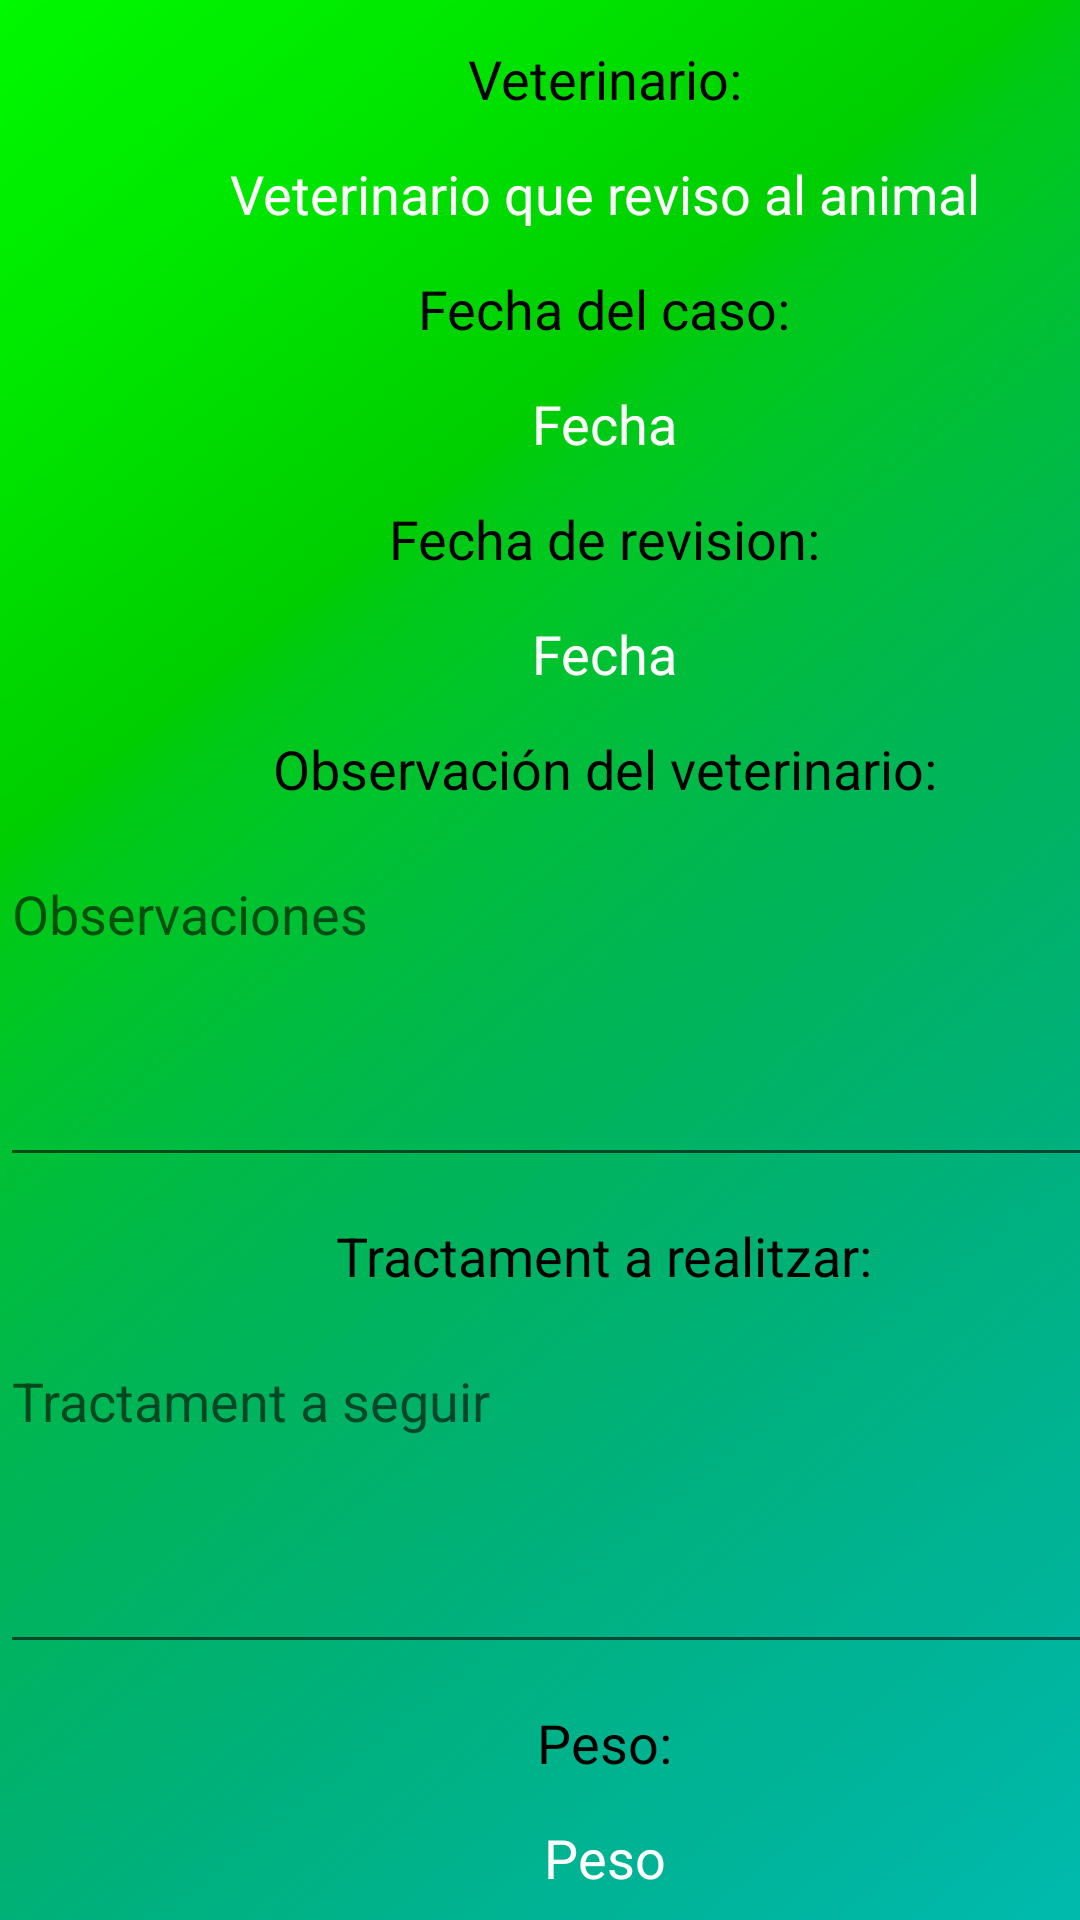

Write the Android layout XML for this screen, with the resource values it uses.
<!-- AndroidManifest.xml: application theme Theme.HelpPet -->
<!-- res/layout/fragment__trata.xml -->
<?xml version="1.0" encoding="utf-8"?>
<FrameLayout xmlns:android="http://schemas.android.com/apk/res/android"
    xmlns:tools="http://schemas.android.com/tools"
    android:id="@+id/tra"
    android:layout_width="match_parent"
    android:layout_height="match_parent"
    tools:context=".Controlador.Fragment_Trata">

    <LinearLayout
        android:layout_width="match_parent"
        android:layout_height="match_parent"
        android:orientation="vertical">


        <LinearLayout
            android:layout_width="match_parent"
            android:layout_height="wrap_content"
            android:orientation="vertical" />

        <ScrollView
            android:layout_width="403dp"
            android:layout_height="match_parent"
            android:background="@drawable/fragment3">

            <LinearLayout
                android:layout_width="match_parent"
                android:layout_height="wrap_content"
                android:orientation="vertical">

                <TextView
                    android:id="@+id/textView1"
                    android:layout_width="match_parent"
                    android:layout_height="wrap_content"
                    android:layout_margin="14dp"
                    android:gravity="center"
                    android:text="Veterinario:"
                    android:textColor="#000000"
                    android:textSize="18dp" />

                <TextView
                    android:id="@+id/Cveterinario"
                    android:layout_width="match_parent"
                    android:layout_height="wrap_content"
                    android:gravity="center"
                    android:text="Veterinario que reviso al animal"
                    android:textColor="#FFFFFE"
                    android:textSize="18dp" />

                <TextView
                    android:id="@+id/textView22"
                    android:layout_width="match_parent"
                    android:layout_height="wrap_content"
                    android:layout_margin="14dp"
                    android:gravity="center"
                    android:text="Fecha del caso:"
                    android:textColor="#000000"
                    android:textSize="18dp" />

                <TextView
                    android:id="@+id/CData_Registre"
                    android:layout_width="match_parent"
                    android:layout_height="wrap_content"
                    android:gravity="center"
                    android:text="Fecha"
                    android:textColor="#FFFFFE"
                    android:textSize="18dp" />

                <TextView
                    android:id="@+id/textView3"
                    android:layout_width="match_parent"
                    android:layout_height="wrap_content"
                    android:layout_margin="14dp"
                    android:gravity="center"
                    android:text="Fecha de revision:"
                    android:textColor="#000000"
                    android:textSize="18dp" />

                <TextView
                    android:id="@+id/CData_Revisio"
                    android:layout_width="match_parent"
                    android:layout_height="wrap_content"
                    android:gravity="center"
                    android:text="Fecha"
                    android:textColor="#FFFFFE"
                    android:textSize="18dp" />

                <TextView
                    android:id="@+id/textView4"
                    android:layout_width="match_parent"
                    android:layout_height="wrap_content"
                    android:layout_margin="14dp"
                    android:gravity="center"
                    android:text="Observación del veterinario:"
                    android:textColor="#000000"
                    android:textSize="18dp" />

                <EditText
                    android:id="@+id/CObservacio"
                    android:layout_width="match_parent"
                    android:layout_height="110dp"
                    android:clickable="false"
                    android:editable="false"
                    android:ems="10"
                    android:gravity="start|top"
                    android:hint="Observaciones"
                    android:inputType="textMultiLine"
                    android:textColor="#FFFFFE" />

                <TextView
                    android:id="@+id/textView10"
                    android:layout_width="match_parent"
                    android:layout_height="wrap_content"
                    android:layout_margin="14dp"
                    android:gravity="center"
                    android:text="Tractament a realitzar:"
                    android:textColor="#000000"
                    android:textSize="18dp" />

                <EditText
                    android:id="@+id/Ctractament"
                    android:layout_width="match_parent"
                    android:layout_height="110dp"
                    android:clickable="false"
                    android:editable="false"
                    android:ems="10"
                    android:gravity="start|top"
                    android:hint="Tractament a seguir"
                    android:inputType="textMultiLine"
                    android:textColor="#FFFFFE" />

                <TextView
                    android:id="@+id/textView5"
                    android:layout_width="match_parent"
                    android:layout_height="wrap_content"
                    android:layout_margin="14dp"
                    android:gravity="center"
                    android:text="Peso:"
                    android:textColor="#000000"
                    android:textSize="18dp" />

                <TextView
                    android:id="@+id/CPes"
                    android:layout_width="match_parent"
                    android:layout_height="wrap_content"
                    android:gravity="center"
                    android:text="Peso"
                    android:textColor="#FFFFFE"
                    android:textSize="18dp" />

                <TextView
                    android:id="@+id/textView6"
                    android:layout_width="match_parent"
                    android:layout_height="wrap_content"
                    android:layout_margin="14dp"
                    android:gravity="center"
                    android:text="Medicamentos:"
                    android:textColor="#000000"
                    android:textSize="18dp" />

                <TextView
                    android:id="@+id/CMedicament"
                    android:layout_width="match_parent"
                    android:layout_height="wrap_content"
                    android:gravity="center"
                    android:text="Medicamentos"
                    android:textColor="#FFFFFE"
                    android:textSize="18dp" />

                <TextView
                    android:id="@+id/textView7"
                    android:layout_width="match_parent"
                    android:layout_height="wrap_content"
                    android:layout_margin="14dp"
                    android:gravity="center"
                    android:text="Enfermedad/es:"
                    android:textColor="#000000"
                    android:textSize="18dp" />

                <TextView
                    android:id="@+id/CEnfermetat"
                    android:layout_width="match_parent"
                    android:layout_height="wrap_content"
                    android:gravity="center"
                    android:text="Enfermedad"
                    android:textColor="#FFFFFE"
                    android:textSize="18dp" />

            </LinearLayout>
        </ScrollView>

    </LinearLayout>
    


</FrameLayout>
<!-- resources referenced by this layout -->
<resources>
  <!-- drawable fragment3: png bitmap (drawable-v24, 470626 bytes) -->
  <style name="Theme.HelpPet" parent="Theme.MaterialComponents.DayNight.DarkActionBar">
          
          <item name="colorPrimary">@color/purple_500</item>
          <item name="colorPrimaryVariant">@color/purple_700</item>
          <item name="colorOnPrimary">@color/white</item>
          
          <item name="colorSecondary">@color/teal_200</item>
          <item name="colorSecondaryVariant">@color/teal_700</item>
          <item name="colorOnSecondary">@color/black</item>
          
          <item name="android:statusBarColor" tools:targetApi="l">?attr/colorPrimaryVariant</item>
          
      </style>
  <color name="purple_500">#FF000000</color>
  <color name="purple_700">#00CC99</color>
  <color name="white">#008080</color>
  <color name="teal_200">#008080</color>
  <color name="teal_700">#008080</color>
  <color name="black">#008080</color>
</resources>
